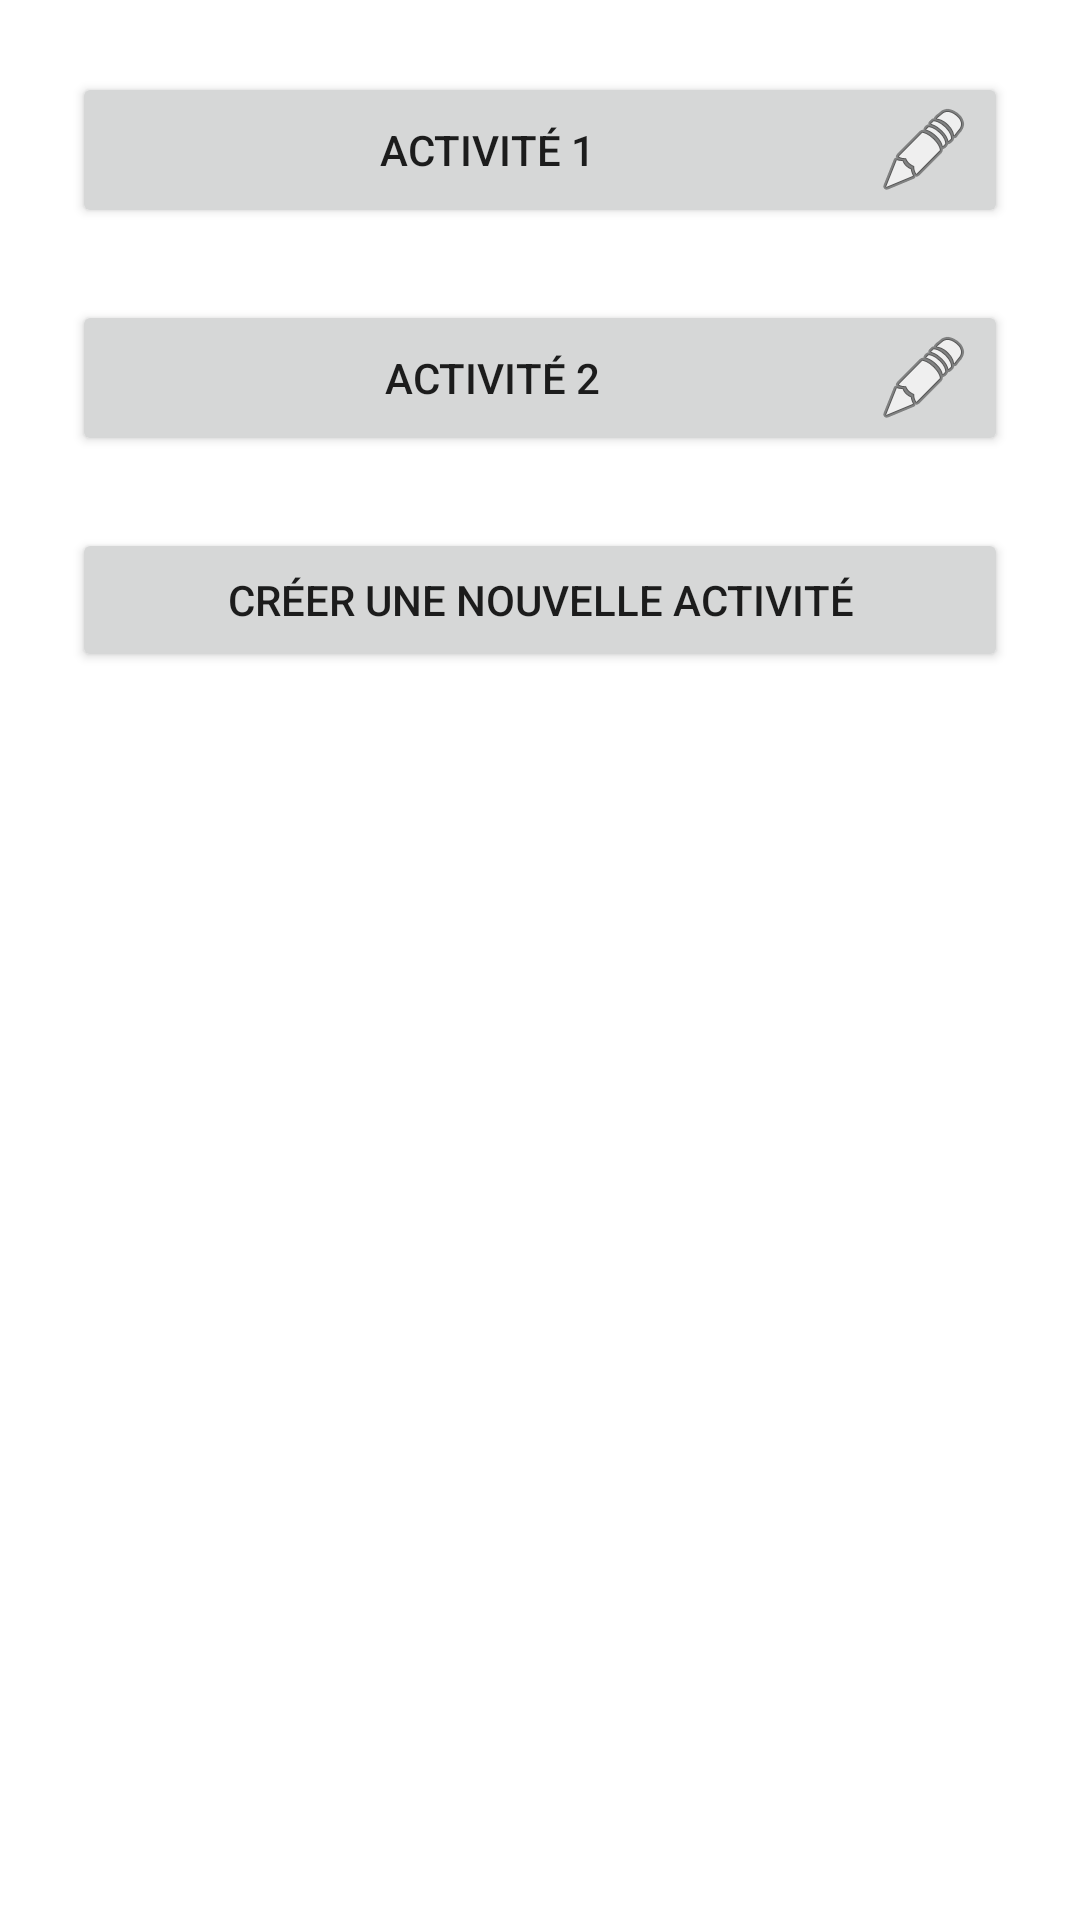

Produce the Android XML layout that renders to this screen, including the resource entries it uses.
<!-- AndroidManifest.xml: application theme Theme.TrackAndGraph -->
<!-- res/layout/activity_main.xml -->
<?xml version="1.0" encoding="utf-8"?>
<androidx.constraintlayout.widget.ConstraintLayout xmlns:android="http://schemas.android.com/apk/res/android"
    xmlns:app="http://schemas.android.com/apk/res-auto"
    xmlns:tools="http://schemas.android.com/tools"
    android:id="@+id/constaintLayout"
    android:layout_width="match_parent"
    android:layout_height="match_parent"
    tools:context=".MainActivity">

    <Button
        android:id="@+id/btnAct1"
        android:layout_width="0dp"
        android:layout_height="wrap_content"
        android:layout_marginStart="24dp"
        android:layout_marginTop="24dp"
        android:layout_marginEnd="24dp"
        android:drawableEnd="@android:drawable/ic_menu_edit"
        android:text="Activité 1 "
        app:layout_constraintEnd_toEndOf="parent"
        app:layout_constraintStart_toStartOf="parent"
        app:layout_constraintTop_toTopOf="parent" />

    <Button
        android:id="@+id/btnAct2"
        android:layout_width="0dp"
        android:layout_height="wrap_content"
        android:layout_marginStart="24dp"
        android:layout_marginTop="24dp"
        android:layout_marginEnd="24dp"
        android:drawableEnd="@android:drawable/ic_menu_edit"
        android:text="Activité 2"
        app:layout_constraintEnd_toEndOf="parent"
        app:layout_constraintHorizontal_bias="1.0"
        app:layout_constraintStart_toStartOf="parent"
        app:layout_constraintTop_toBottomOf="@+id/btnAct1" />

    <Button
        android:id="@+id/btnAddAct"
        android:layout_width="0dp"
        android:layout_height="wrap_content"
        android:layout_marginStart="24dp"
        android:layout_marginTop="24dp"
        android:layout_marginEnd="24dp"
        android:text="Créer une nouvelle activité"
        android:onClick="switchToCreateActivity"
        app:icon="@android:drawable/ic_menu_add"
        app:layout_constraintEnd_toEndOf="parent"
        app:layout_constraintStart_toStartOf="parent"
        app:layout_constraintTop_toBottomOf="@+id/btnAct2" />
</androidx.constraintlayout.widget.ConstraintLayout>
<!-- resources referenced by this layout -->
<resources>
  <style name="Theme.TrackAndGraph" parent="Theme.MaterialComponents.DayNight.DarkActionBar">
          
          <item name="colorPrimary">@color/purple_500</item>
          <item name="colorPrimaryVariant">@color/purple_700</item>
          <item name="colorOnPrimary">@color/white</item>
          
          <item name="colorSecondary">@color/teal_200</item>
          <item name="colorSecondaryVariant">@color/teal_700</item>
          <item name="colorOnSecondary">@color/black</item>
          
          <item name="android:statusBarColor" tools:targetApi="l">?attr/colorPrimaryVariant</item>
          
      </style>
  <!-- not gathered from this repository: default colours our renderer supplied (Android Studio template values) -->
  <color name="purple_500">#FF6200EE</color>
  <color name="purple_700">#FF3700B3</color>
  <color name="teal_200">#FF03DAC5</color>
  <color name="teal_700">#FF018786</color>
  <color name="black">#FF000000</color>
  <color name="white">#FFFFFFFF</color>
</resources>
